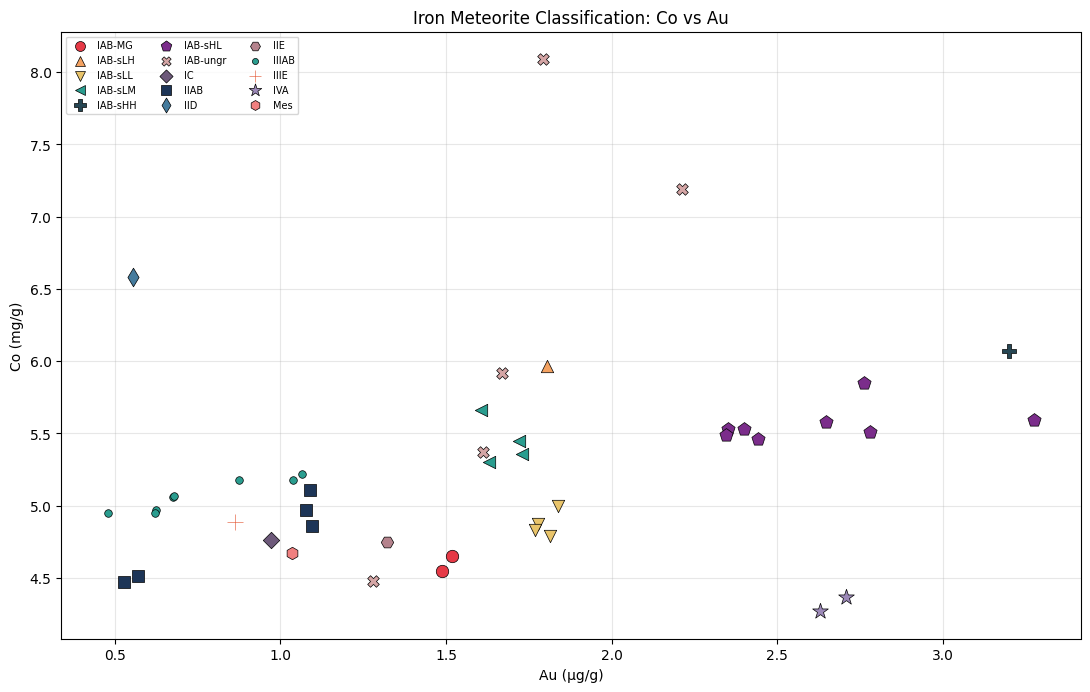

The script that saved this image: (Note: this script raises an exception after producing the figure.)
import numpy as np
import matplotlib.pyplot as plt

plt.rcParams['font.sans-serif'] = ['Arial Unicode MS', 'SimHei', 'DejaVu Sans']
plt.rcParams['axes.unicode_minus'] = False
plt.rcParams['figure.dpi'] = 150

# ========== 铁陨石元素丰度数据 ==========
# 从附件 PDF 手动提取，包含 Co (mg/g), Ga (μg/g), Au (μg/g)
# 仅保留这三个关键元素数据完整、分类明确的条目

data = [
    # (Name, Co, Ga, Au, Class)
    # ---- IAB Main Group (IAB-MG) ----
    ("NWA 4709",  4.65, 90.1, 1.517, "IAB-MG"),
    ("NWA 5549",  4.55, 81.6, 1.488, "IAB-MG"),
    # ---- IAB sLH (low-Au, high-Ni) ----
    ("NWA 3206",  5.97, 3.50, 1.804, "IAB-sLH"),
    # ---- IAB sLL (low-Au, low-Ni) ----
    ("NWA 2311",  4.87, 61.8, 1.778, "IAB-sLL"),
    ("NWA 4700",  5.00, 75.4, 1.839, "IAB-sLL"),
    ("NWA 4703",  4.79, 76.9, 1.815, "IAB-sLL"),
    ("Zagora",    4.83, 70.1, 1.768, "IAB-sLL"),
    # ---- IAB sLMa (medium-Au) ----
    ("NWA 0968",  5.45, 26.8, 1.719, "IAB-sLM"),
    ("NWA 2677",  5.66, 11.4, 1.606, "IAB-sLM"),
    ("NWA 2680",  5.36, 24.3, 1.728, "IAB-sLM"),
    ("NWA 4713",  5.30, 33.6, 1.629, "IAB-sLM"),
    # ---- IAB sHH (high-Au) ----
    ("NWA 4701",  6.07, 8.80, 3.201, "IAB-sHH"),
    # ---- IAB sHL (high-Au, low-Ni) ----
    ("Hassi-Jekna", 5.53, 24.1, 2.400, "IAB-sHL"),
    ("NWA 2151",     5.46, 18.1, 2.441, "IAB-sHL"),
    ("NWA 2428",     5.58, 16.8, 2.646, "IAB-sHL"),
    ("NWA 2679",     5.59, 12.9, 3.276, "IAB-sHL"),
    ("NWA 3200",     5.53, 21.8, 2.350, "IAB-sHL"),
    ("NWA 4706*",    5.49, 22.0, 2.344, "IAB-sHL"),
    ("Quarat al Hanish", 5.51, 16.7, 2.780, "IAB-sHL"),
    # ---- IAB sHLa ----
    ("NWA 3204",  5.85, 34.7, 2.762, "IAB-sHL"),
    # ---- IAB ungrouped ----
    ("Acfer 234", 4.48, 21.2, 1.280, "IAB-ungr"),
    ("Aswan",     5.92, 20.8, 1.670, "IAB-ungr"),
    ("Dellys",    5.37, 21.1, 1.612, "IAB-ungr"),
    ("NWA 0468",  7.19, 31.0, 2.214, "IAB-ungr"),
    ("NWA 3205",  8.09, 33.3, 1.794, "IAB-ungr"),
    # ---- IC ----
    ("NWA 2743",  4.76, 52.6, 0.971, "IC"),
    # ---- IIAB ----
    ("Foum Zguid", 4.97, 55.5, 1.078, "IIAB"),
    ("NWA 2678",    4.47, 58.0, 0.527, "IIAB"),
    ("NWA 3201",    5.11, 51.6, 1.089, "IIAB"),
    ("NWA 3202",    4.51, 58.9, 0.570, "IIAB"),
    ("NWA 6279",    4.86, 54.9, 1.095, "IIAB"),
    # ---- IID ----
    ("NEA 0002",  6.58, 70.6, 0.556, "IID"),
    # ---- IIE ----
    ("NWA 5608",  4.75, 28.3, 1.322, "IIE"),
    # ---- IIIAB ----
    ("NWA 0860",  5.22, 20.5, 1.064, "IIIAB"),
    ("NWA 1430",  5.06, 19.2, 0.675, "IIIAB"),
    ("NWA 3208",  4.95, 17.7, 0.478, "IIIAB"),
    ("NWA 4707",  5.18, 22.1, 0.874, "IIIAB"),
    ("NWA 4708",  5.07, 20.0, 0.679, "IIIAB"),
    ("Tagounite", 4.97, 20.7, 0.623, "IIIAB"),
    ("Tamentit",  5.18, 20.8, 1.039, "IIIAB"),
    ("Zerhamra",  4.95, 19.2, 0.622, "IIIAB"),
    # ---- IIIE ----
    ("NWA 4704",  4.89, 17.5, 0.863, "IIIE"),
    # ---- IVA ----
    ("Kharga",    4.37, 1.63, 2.708, "IVA"),
    ("NWA 0959",  4.27, 1.81, 2.628, "IVA"),
    # ---- Mesosiderite-related ----
    ("NWA 2676",  4.67, 12.4, 1.036, "Mes"),
    # ---- Ungrouped ----
    ("El Qoseir",    6.56,  6.19, 0.271, "ungr"),
    ("Gebel Kamil",  7.43, 49.3,  1.536, "ungr"),
    ("NWA 0176",     4.14, 18.7,  0.862, "ungr"),
    ("NWA 0859",    12.93, 87.2,  6.480, "ungr"),
    ("NWA 4702",     4.37, 44.6,  0.704, "ungr"),
    ("NWA 4705",    13.19, 15.0,  3.246, "ungr"),
    ("NWA 6259",     6.12,  5.80,  3.239, "ungr"),
]

print(f"Total entries: {len(data)}")

# Organize data by class
from collections import defaultdict

groups = defaultdict(lambda: {"Co": [], "Ga": [], "Au": []})
for name, co, ga, au, cls in data:
    groups[cls]["Co"].append(co)
    groups[cls]["Ga"].append(ga)
    groups[cls]["Au"].append(au)

# Define plot style for each class
class_style = {
    "IAB-MG":   {"marker": "o", "color": "#E63946", "label": "IAB-MG",   "size": 80},
    "IAB-sLH":  {"marker": "^", "color": "#F4A261", "label": "IAB-sLH",  "size": 80},
    "IAB-sLL":  {"marker": "v", "color": "#E9C46A", "label": "IAB-sLL",  "size": 80},
    "IAB-sLM":  {"marker": "<", "color": "#2A9D8F", "label": "IAB-sLM",  "size": 80},
    "IAB-sHH":  {"marker": "P", "color": "#264653", "label": "IAB-sHH",  "size": 100},
    "IAB-sHL":  {"marker": "p", "color": "#7B2D8B", "label": "IAB-sHL",  "size": 100},
    "IAB-ungr": {"marker": "X", "color": "#D4A5A5", "label": "IAB-ungr", "size": 70},
    "IC":       {"marker": "D", "color": "#6D597A", "label": "IC",       "size": 70},
    "IIAB":     {"marker": "s", "color": "#1D3557", "label": "IIAB",     "size": 80},
    "IID":      {"marker": "d", "color": "#457B9D", "label": "IID",      "size": 90},
    "IIE":      {"marker": "H", "color": "#B5838D", "label": "IIE",      "size": 80},
    "IIIAB":    {"marker": ".", "color": "#2A9D8F", "label": "IIIAB",    "size": 120},
    "IIIE":     {"marker": "+", "color": "#E76F51", "label": "IIIE",     "size": 120},
    "IVA":      {"marker": "*", "color": "#9C89B8", "label": "IVA",      "size": 140},
    "Mes":      {"marker": "h", "color": "#F08080", "label": "Mes",      "size": 80},
    "ungr":     {"marker": "x", "color": "#999999", "label": "ungr",     "size": 60},
}

print("Chemical groups and sample counts:")
for cls in sorted(groups.keys()):
    n = len(groups[cls]["Co"])
    print(f"  {cls:12s}: {n} samples")

# ========== 图5: Co vs Au 分布图（去除极端ungr样品） ==========
fig, ax = plt.subplots(1, 1, figsize=(11, 7))

for cls, sty in class_style.items():
    if cls not in groups or cls == 'ungr':
        continue
    ax.scatter(groups[cls]["Au"], groups[cls]["Co"],
              marker=sty["marker"], c=sty["color"],
              s=sty["size"], edgecolors='black', linewidth=0.5,
              label=sty["label"], zorder=3)

ax.set_xlabel('Au (μg/g)')
ax.set_ylabel('Co (mg/g)')
ax.set_title('Iron Meteorite Classification: Co vs Au')
ax.legend(loc='upper left', ncol=3, fontsize=7, markerscale=0.8)
ax.grid(True, alpha=0.3)

plt.tight_layout()
plt.savefig('figures/fig5_co_vs_au.png', dpi=200, bbox_inches='tight')
plt.show()

# ========== 图S1: Co vs Au (对数坐标) ==========
fig, ax = plt.subplots(1, 1, figsize=(11, 7))

for cls, sty in class_style.items():
    if cls not in groups:
        continue
    ax.scatter(groups[cls]["Au"], groups[cls]["Co"],
              marker=sty["marker"], c=sty["color"],
              s=sty["size"], edgecolors='black', linewidth=0.5,
              label=sty["label"], zorder=3)

ax.set_xscale('log')
ax.set_xlabel('Au (μg/g) — log scale')
ax.set_ylabel('Co (mg/g)')
ax.set_title('Iron Meteorite Classification: Co vs Au (log scale)')
ax.legend(loc='upper left', ncol=3, fontsize=7, markerscale=0.8)
ax.grid(True, alpha=0.3)

plt.tight_layout()
plt.savefig('figures/figS1_co_vs_au_log.png', dpi=200, bbox_inches='tight')
plt.show()

# ========== 图6: Ga vs Au 分布图（去除极端ungr样品） ==========
fig, ax = plt.subplots(1, 1, figsize=(11, 7))

for cls, sty in class_style.items():
    if cls not in groups or cls == 'ungr':
        continue
    ax.scatter(groups[cls]["Au"], groups[cls]["Ga"],
              marker=sty["marker"], c=sty["color"],
              s=sty["size"], edgecolors='black', linewidth=0.5,
              label=sty["label"], zorder=3)

ax.set_xlabel('Au (μg/g)')
ax.set_ylabel('Ga (μg/g)')
ax.set_title('Iron Meteorite Classification: Ga vs Au')
ax.legend(loc='upper right', ncol=3, fontsize=7, markerscale=0.8)
ax.grid(True, alpha=0.3)

plt.tight_layout()
plt.savefig('figures/fig6_ga_vs_au.png', dpi=200, bbox_inches='tight')
plt.show()

# ========== 图S2: Ga vs Au (对数坐标) ==========
fig, ax = plt.subplots(1, 1, figsize=(11, 7))

for cls, sty in class_style.items():
    if cls not in groups:
        continue
    ax.scatter(groups[cls]["Au"], groups[cls]["Ga"],
              marker=sty["marker"], c=sty["color"],
              s=sty["size"], edgecolors='black', linewidth=0.5,
              label=sty["label"], zorder=3)

ax.set_xscale('log')
ax.set_yscale('log')
ax.set_xlabel('Au (μg/g) — log scale')
ax.set_ylabel('Ga (μg/g) — log scale')
ax.set_title('Iron Meteorite Classification: Ga vs Au (log-log)')
ax.legend(loc='lower left', ncol=3, fontsize=7, markerscale=0.8)
ax.grid(True, alpha=0.3)

plt.tight_layout()
plt.savefig('figures/figS2_ga_vs_au_log.png', dpi=200, bbox_inches='tight')
plt.show()

# ========== 图S3: 三元素综合视角 (bubble chart) ==========
# Ga/Au ratio vs Co, bubble size ~ Au content
fig, ax = plt.subplots(1, 1, figsize=(11, 7))

for cls, sty in class_style.items():
    if cls not in groups:
        continue
    ga_au_ratio = np.array(groups[cls]["Ga"]) / np.array(groups[cls]["Au"])
    sizes = np.array(groups[cls]["Au"]) * 40
    ax.scatter(groups[cls]["Co"], ga_au_ratio,
              marker=sty["marker"], c=sty["color"],
              s=sizes, edgecolors='black', linewidth=0.5,
              label=sty["label"], zorder=3, alpha=0.85)

ax.set_xlabel('Co (mg/g)')
ax.set_ylabel('Ga/Au ratio')
ax.set_title('Iron Meteorite Classification: Ga/Au vs Co (bubble size ∝ Au)')
ax.legend(loc='upper right', ncol=3, fontsize=7, markerscale=0.8)
ax.grid(True, alpha=0.3)

plt.tight_layout()
plt.savefig('figures/figS3_bubble_chart.png', dpi=200, bbox_inches='tight')
plt.show()
